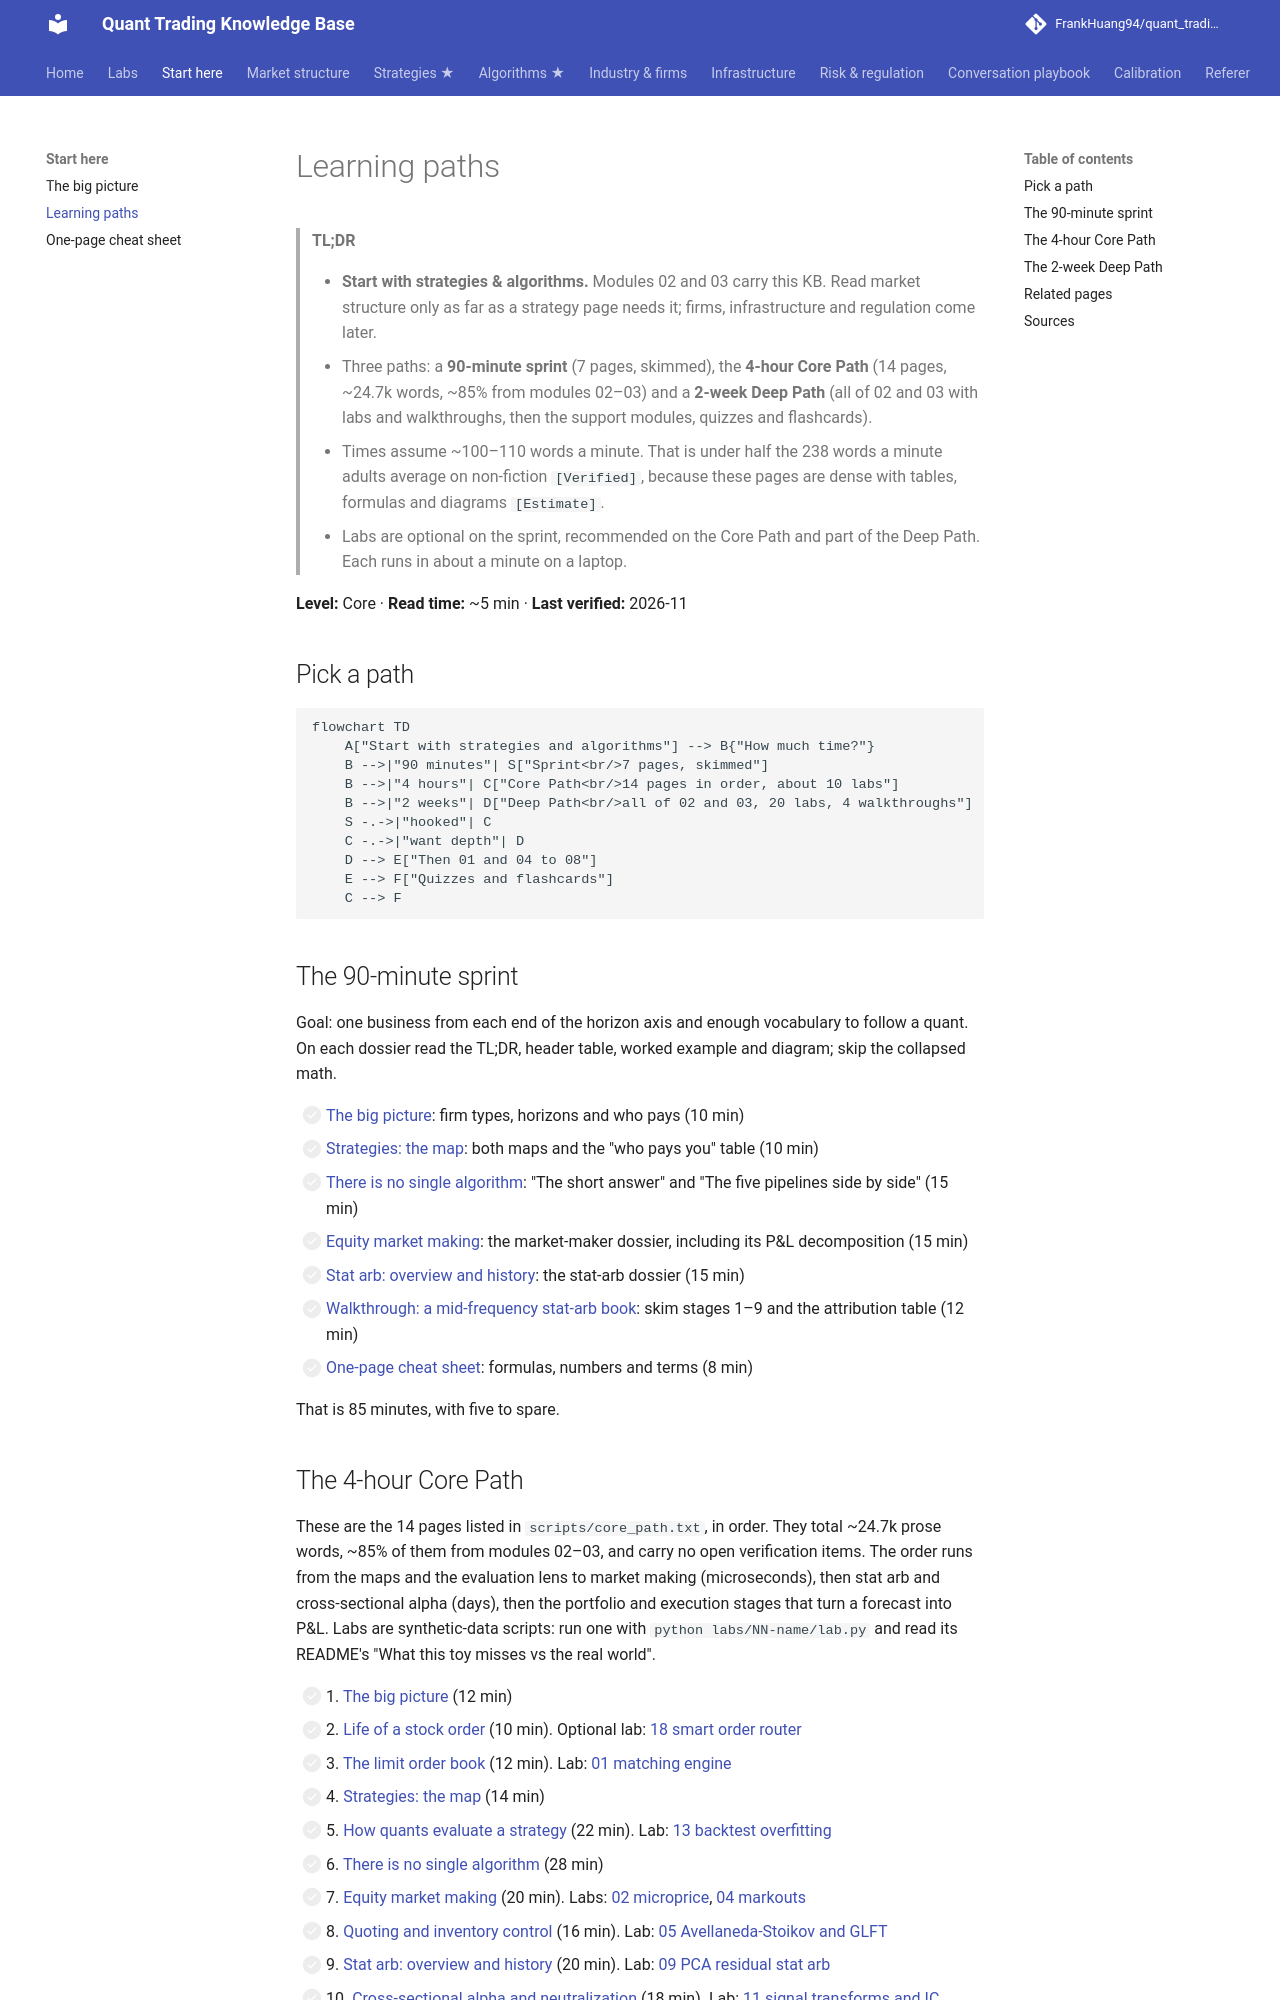

repository: FrankHuang94/quant_trading_claude · page: 00-start-here/learning-paths/index.html · generator: mkdocs

# Learning paths

> **TL;DR**
>
> - **Start with strategies & algorithms.** Modules 02 and 03 carry this KB. Read market structure only as far as a strategy page needs it; firms, infrastructure and regulation come later.
> - Three paths: a **90-minute sprint** (7 pages, skimmed), the **4-hour Core Path** (14 pages, ~24.7k words, ~85% from modules 02–03) and a **2-week Deep Path** (all of 02 and 03 with labs and walkthroughs, then the support modules, quizzes and flashcards).
> - Times assume ~100–110 words a minute. That is under half the 238 words a minute adults average on non-fiction `[Verified]`, because these pages are dense with tables, formulas and diagrams `[Estimate]`.
> - Labs are optional on the sprint, recommended on the Core Path and part of the Deep Path. Each runs in about a minute on a laptop.

**Level:** Core · **Read time:** ~5 min · **Last verified:** 2026-11

## Pick a path

```mermaid
flowchart TD
    A["Start with strategies and algorithms"] --> B{"How much time?"}
    B -->|"90 minutes"| S["Sprint<br/>7 pages, skimmed"]
    B -->|"4 hours"| C["Core Path<br/>14 pages in order, about 10 labs"]
    B -->|"2 weeks"| D["Deep Path<br/>all of 02 and 03, 20 labs, 4 walkthroughs"]
    S -.->|"hooked"| C
    C -.->|"want depth"| D
    D --> E["Then 01 and 04 to 08"]
    E --> F["Quizzes and flashcards"]
    C --> F
```

## The 90-minute sprint

Goal: one business from each end of the horizon axis and enough vocabulary to follow a quant. On each dossier read the TL;DR, header table, worked example and diagram; skip the collapsed math.

- [ ] [The big picture](the-big-picture.md): firm types, horizons and who pays (10 min)
- [ ] [Strategies: the map](../02-strategies/index.md): both maps and the "who pays you" table (10 min)
- [ ] [There is no single algorithm](../03-algorithms/there-is-no-single-algorithm.md): "The short answer" and "The five pipelines side by side" (15 min)
- [ ] [Equity market making](../02-strategies/a-liquidity-provision/equity-market-making.md): the market-maker dossier, including its P&L decomposition (15 min)
- [ ] [Stat arb: overview and history](../02-strategies/c-statistical-arbitrage/stat-arb-overview-and-history.md): the stat-arb dossier (15 min)
- [ ] [Walkthrough: a mid-frequency stat-arb book](../03-algorithms/h-end-to-end-walkthroughs/walkthrough-mid-frequency-stat-arb.md): skim stages 1–9 and the attribution table (12 min)
- [ ] [One-page cheat sheet](one-page-cheat-sheet.md): formulas, numbers and terms (8 min)

That is 85 minutes, with five to spare.
